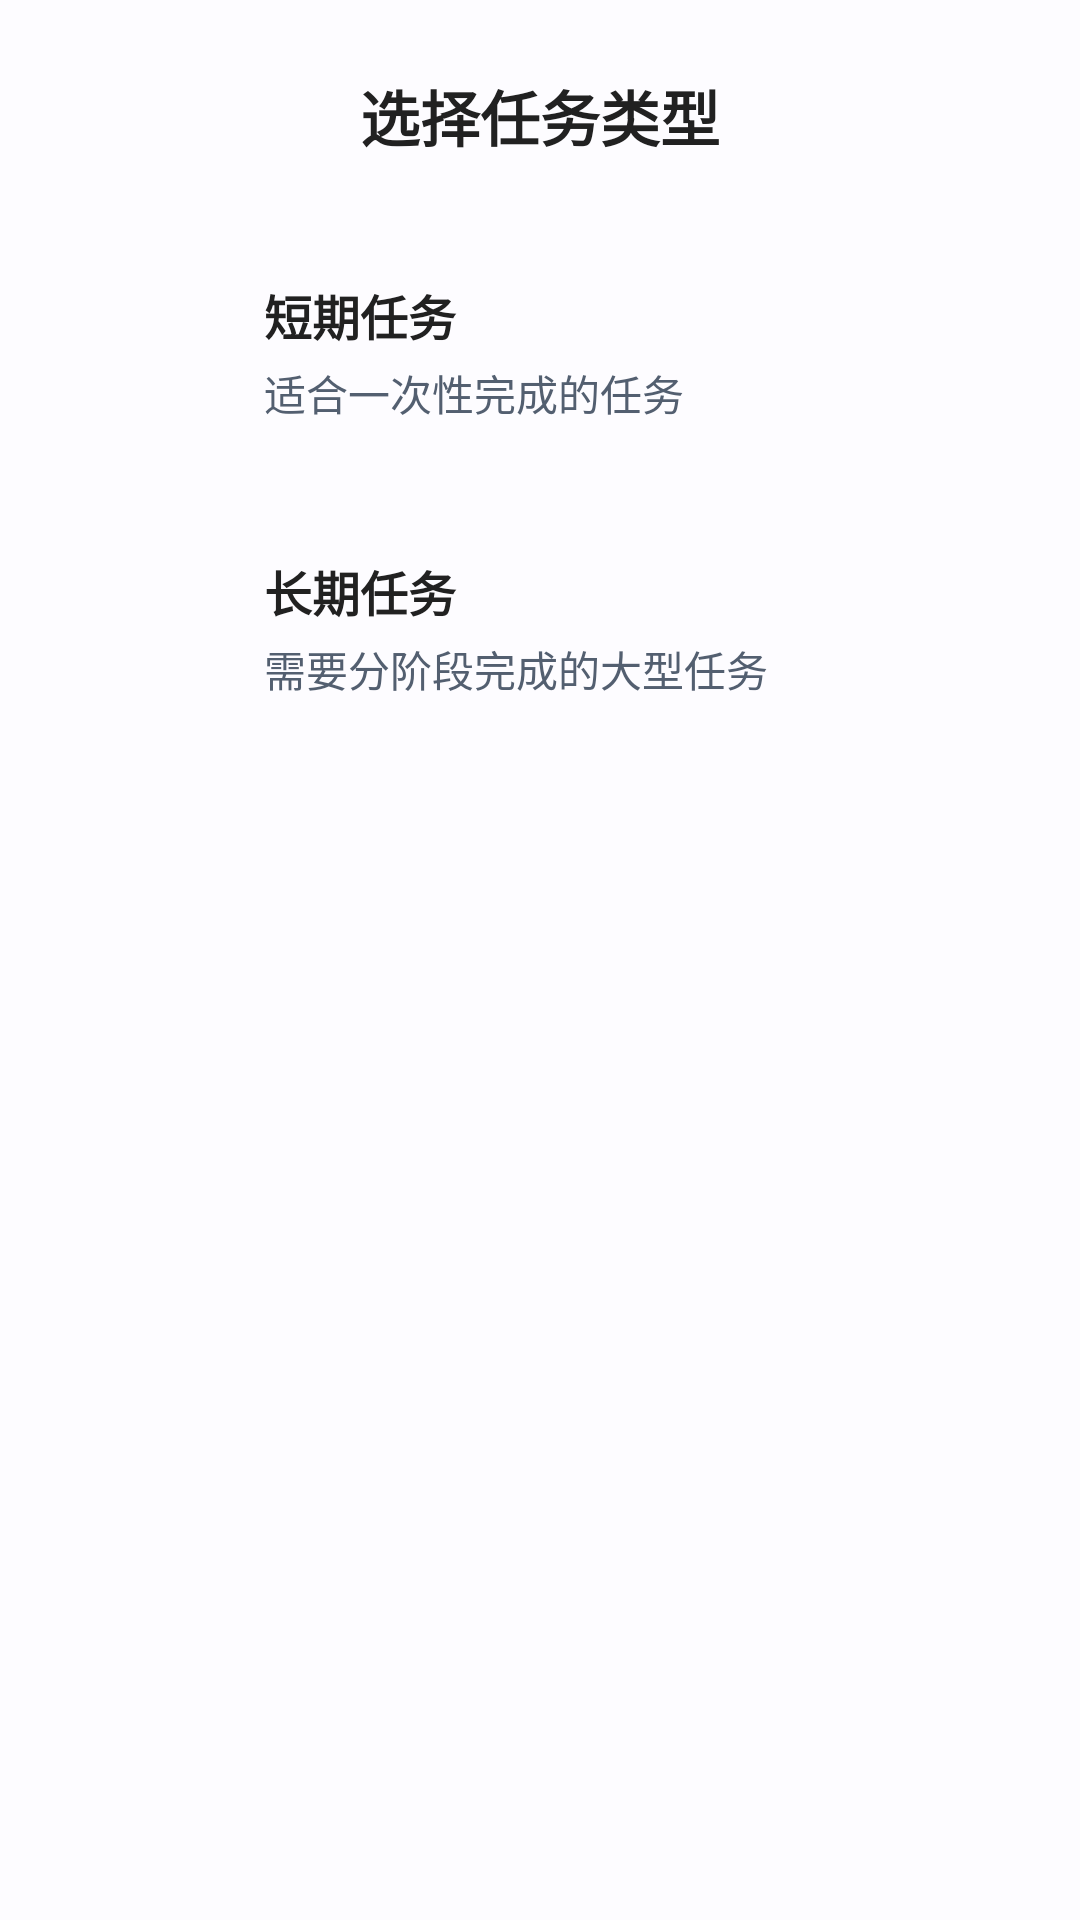

The Android layout XML behind this screen, and the referenced resources:
<!-- AndroidManifest.xml: application theme Theme.JingRan -->
<!-- res/layout/dialog_task_type_selection.xml -->
<?xml version="1.0" encoding="utf-8"?>
<LinearLayout xmlns:android="http://schemas.android.com/apk/res/android"
    xmlns:app="http://schemas.android.com/apk/res-auto"
    android:layout_width="match_parent"
    android:layout_height="wrap_content"
    android:orientation="vertical"
    android:padding="@dimen/dialog_padding"
    android:background="@color/ios_system_background">

    
    <TextView
        android:layout_width="match_parent"
        android:layout_height="wrap_content"
        android:text="@string/task_type_selection"
        android:textSize="20sp"
        android:textStyle="bold"
        android:textColor="@color/ios_label"
        android:gravity="center"
        android:layout_marginBottom="@dimen/dialog_padding"
        android:fontFamily="sans-serif-medium" />

    
    <LinearLayout
        android:id="@+id/layoutShortTermTask"
        android:layout_width="match_parent"
        android:layout_height="wrap_content"
        android:orientation="horizontal"
        android:background="?android:attr/selectableItemBackground"
        android:padding="@dimen/list_item_padding"
        android:gravity="center_vertical"
        android:clickable="true"
        android:focusable="true"
        android:layout_marginBottom="@dimen/spacing_large">

        <ImageView
            android:layout_width="@dimen/icon_large"
            android:layout_height="@dimen/icon_large"
            android:src="@drawable/ic_list"
            android:layout_marginEnd="@dimen/spacing_xlarge"
            app:tint="@color/button_blue" />

        <LinearLayout
            android:layout_width="0dp"
            android:layout_height="wrap_content"
            android:layout_weight="1"
            android:orientation="vertical">

            <TextView
                android:layout_width="match_parent"
                android:layout_height="wrap_content"
                android:text="@string/short_term_task"
                android:textSize="16sp"
                android:textStyle="bold"
                android:textColor="@color/ios_label" />

            <TextView
                android:layout_width="match_parent"
                android:layout_height="wrap_content"
                android:text="适合一次性完成的任务"
                android:textSize="14sp"
                android:textColor="@color/ios_secondary_label"
                android:layout_marginTop="@dimen/spacing_small" />

        </LinearLayout>

    </LinearLayout>

    
    <LinearLayout
        android:id="@+id/layoutLongTermTask"
        android:layout_width="match_parent"
        android:layout_height="wrap_content"
        android:orientation="horizontal"
        android:background="?android:attr/selectableItemBackground"
        android:padding="@dimen/list_item_padding"
        android:gravity="center_vertical"
        android:clickable="true"
        android:focusable="true">

        <ImageView
            android:layout_width="@dimen/icon_large"
            android:layout_height="@dimen/icon_large"
            android:src="@drawable/ic_calendar"
            android:layout_marginEnd="@dimen/spacing_xlarge"
            app:tint="@color/button_blue" />

        <LinearLayout
            android:layout_width="0dp"
            android:layout_height="wrap_content"
            android:layout_weight="1"
            android:orientation="vertical">

            <TextView
                android:layout_width="match_parent"
                android:layout_height="wrap_content"
                android:text="@string/long_term_task"
                android:textSize="16sp"
                android:textStyle="bold"
                android:textColor="@color/ios_label" />

            <TextView
                android:layout_width="match_parent"
                android:layout_height="wrap_content"
                android:text="需要分阶段完成的大型任务"
                android:textSize="14sp"
                android:textColor="@color/ios_secondary_label"
                android:layout_marginTop="@dimen/spacing_small" />

        </LinearLayout>

    </LinearLayout>

</LinearLayout>
<!-- resources referenced by this layout -->
<resources>
  <color name="button_blue">#0000FF</color>
  <color name="ios_label">#000000</color>
  <color name="ios_secondary_label">#3C3C43</color>
  <color name="ios_system_background">#FFFFFF</color>
  <dimen name="dialog_padding">24dp</dimen>
  <dimen name="icon_large">40dp</dimen>
  <dimen name="list_item_padding">16dp</dimen>
  <dimen name="spacing_large">16dp</dimen>
  <dimen name="spacing_small">8dp</dimen>
  <dimen name="spacing_xlarge">24dp</dimen>
  <string name="long_term_task">长期任务</string>
  <string name="short_term_task">短期任务</string>
  <string name="task_type_selection">选择任务类型</string>
  <style name="Theme.JingRan" parent="Theme.AppCompat.DayNight.NoActionBar">
          <item name="colorPrimary">@color/primary</item>
          <item name="colorPrimaryDark">@color/primary</item>
          <item name="colorAccent">@color/primary</item>
          
          <item name="android:colorBackground">@color/background</item>
          <item name="android:colorForeground">@color/on_background</item>
          <item name="android:textColorPrimary">@color/on_surface</item>
          <item name="android:textColorSecondary">@color/text_secondary</item>
          
          <item name="android:statusBarColor">@android:color/transparent</item>
          <item name="android:windowLightStatusBar">true</item>
          <item name="android:windowLayoutInDisplayCutoutMode">shortEdges</item>
      </style>
  <color name="primary">#4285F4</color>
  <color name="background">#FDFCFF</color>
  <color name="on_background">#1A1C1E</color>
  <color name="on_surface">#1A1C1E</color>
  <color name="text_secondary">#757575</color>
</resources>
